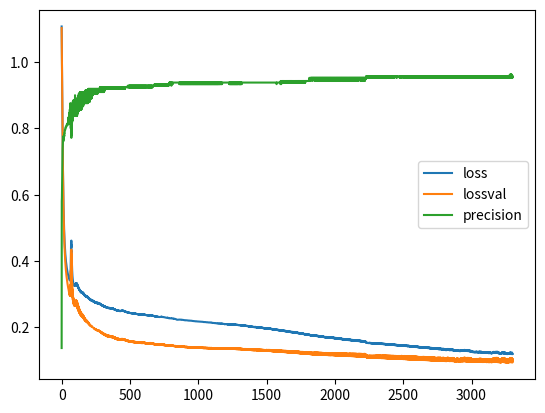

The script that saved this image:
import numpy as np
import matplotlib.pyplot as plt


# Generador basado en ejemplo del curso CS231 de Stanford:
# CS231n Convolutional Neural Networks for Visual Recognition
# (https://cs231n.github.io/neural-networks-case-study/)
def generar_datos_clasificacion(cantidad_ejemplos, cantidad_clases):
    FACTOR_ANGULO = 0.79
    AMPLITUD_ALEATORIEDAD = 0.1

    # Calculamos la cantidad de puntos por cada clase, asumiendo la misma cantidad para cada
    # una (clases balanceadas)
    n = int(cantidad_ejemplos / cantidad_clases)

    # Entradas: 2 columnas (x1 y x2)
    x = np.zeros((cantidad_ejemplos, 2))
    #x es 
    # Salida deseada ("target"): 1 columna que contendra la clase correspondiente (codificada como un entero)
    t = np.zeros(cantidad_ejemplos, dtype="uint8")  # 1 columna: la clase correspondiente (t -> "target")
    # t es
    randomgen = np.random.default_rng()

    # Por cada clase (que va de 0 a cantidad_clases)...
    for clase in range(cantidad_clases):
        # Tomando la ecuacion parametrica del circulo (x = r * cos(t), y = r * sin(t)), generamos
        # radios distribuidos uniformemente entre 0 y 1 para la clase actual, y agregamos un poco de
        # aleatoriedad
        radios = np.linspace(0, 1, n) + AMPLITUD_ALEATORIEDAD * randomgen.standard_normal(
            size=n)  # np.linspace(0, 1, n) es un vector de n elementos entre 0 y 1/ randomgen.standard_normal(size=n) es un vector de n elementos aleatorios con distribucion normal, valores entre -1 y 1

        # ... y angulos distribuidos tambien uniformemente, con un desfasaje por cada clase
        angulos = np.linspace(clase * np.pi * FACTOR_ANGULO, (clase + 1) * np.pi * FACTOR_ANGULO,
                              n)  # np.linspace(clase * np.pi * FACTOR_ANGULO, (clase + 1) * np.pi * FACTOR_ANGULO, n) realiza una particion de n elementos entre clase * np.pi * FACTOR_ANGULO y (clase + 1) * np.pi * FACTOR_ANGULO, en valores: clase * np.pi * FACTOR_ANGULO, clase * np.pi * FACTOR_ANGULO + (1 * np.pi * FACTOR_ANGULO - clase * np.pi * FACTOR_ANGULO) / (n - 1), clase * np.pi * FACTOR_ANGULO + 2 * (1 * np.pi * FACTOR_ANGULO - clase * np.pi * FACTOR_ANGULO) / (n - 1), ..., (clase + 1) * np.pi * FACTOR_ANGULO

        # Generamos un rango con los subindices de cada punto de esta clase. Este rango se va
        # desplazando para cada clase: para la primera clase los indices estan en [0, n-1], para
        # la segunda clase estan en [n, (2 * n) - 1], etc.
        indices = range(clase * n, (clase + 1) * n)

        # Generamos las "entradas", los valores de las variables independientes. Las variables:
        # radios, angulos e indices tienen n elementos cada una, por lo que le estamos agregando
        # tambien n elementos a la variable x (que incorpora ambas entradas, x1 y x2)
        x1 = radios * np.sin(angulos)
        x2 = radios * np.cos(angulos)
        x[indices] = np.c_[x1, x2]
        #np.c es una funcion que concatena vectores, en este caso concatena x1 y x2, es decir, x[indices] = [x1, x2]
        # Guardamos el valor de la clase que le vamos a asociar a las entradas x1 y x2 que acabamos
        # de generar
        t[indices] = clase

        #t es un vector de 100 elementos, cada elemento es un entero entre 0 y 2, se relaciona con x, por ejemplo, x[0] tiene como salida deseada t[0] = 0, x[1] tiene como salida deseada t[1] = 0, ..., x[99] tiene como salida deseada t[99] = 2

    return x, t


def inicializar_pesos(n_entrada, n_capa_2, n_capa_3):  # n_entrada = 2, n_capa_2 = 25, n_capa_3 = 3
    # Inicializamos los pesos de la red con valores aleatorios con distribucion normal
    # (media = 0, desvio estandar = 0.1)

    randomgen = np.random.default_rng()  # np.random.default_rng() es un generador de numeros aleatorios

    w1 = 0.1 * randomgen.standard_normal((n_entrada,
                                          n_capa_2))  # np.random.standard_normal((n_entrada, n_capa_2)) es una matriz de n_entrada filas y n_capa_2 columnas con valores aleatorios con distribucion normal, media = 0, desvio estandar = 1
    b1 = 0.1 * randomgen.standard_normal((1,
                                          n_capa_2))  # np.random.standard_normal((1, n_capa_2)) es una matriz de 1 fila y n_capa_2 columnas con valores aleatorios con distribucion normal, media = 0, desvio estandar = 1

    w2 = 0.1 * randomgen.standard_normal((n_capa_2,
                                          n_capa_3))  # ramdomgen.standard_normal((n_capa_2, n_capa_3)) es una matriz de n_capa_2 filas y n_capa_3 columnas con valores aleatorios con distribucion normal, media = 0, desvio estandar = 1
    b2 = 0.1 * randomgen.standard_normal((1,
                                          n_capa_3))  # np.random.standard_normal((1,n_capa_3)) es una matriz de 1 fila y n_capa_3 columnas con valores aleatorios con distribucion normal, media = 0, desvio estandar = 1

    return {"w1": w1, "b1": b1, "w2": w2, "b2": b2}


def ejecutar_adelante(x, pesos):
    # Funcion de entrada (a.k.a. "regla de propagacion") para la primera capa oculta
    z = x.dot(pesos["w1"]) + pesos[
        "b1"]  # x.dot es un producto matricial, dot es de la libreria numpy, se usa para multiplicar matrices

    # Funcion de activacion ReLU para la capa oculta (h -> "hidden")
    h = np.maximum(0,
                   z)  # np.maximum(0, z) es una funcion que devuelve el maximo entre 0 y z, esto se hace porque la funcion de activacion ReLU es max(0, z), la funcion de activacion ReLU es la funcion de activacion de la capa oculta, con funcion de activacion nos referimos a la funcion que se le aplica a la funcion de entrada de la capa oculta, la funcion de entrada de la capa oculta es z

    # Salida de la red (funcion de activacion lineal). Esto incluye la salida de todas
    # las neuronas y para todos los ejemplos proporcionados
    y = h.dot(pesos["w2"]) + pesos["b2"]

    return {"z": z, "h": h, "y": y}


def clasificar(x, pesos):
    # Corremos la red "hacia adelante"
    resultados_feed_forward = ejecutar_adelante(x, pesos)

    # Buscamos la(s) clase(s) con scores mas altos (en caso de que haya mas de una con
    # el mismo score estas podrian ser varias). Dado que se puede ejecutar en batch (x
    # podria contener varios ejemplos), buscamos los maximos a lo largo del axis=1
    # (es decir, por filas)
    max_scores = np.argmax(resultados_feed_forward["y"], axis=1)

    # Tomamos el primero de los maximos (podria usarse otro criterio, como ser eleccion aleatoria)
    # Nuevamente, dado que max_scores puede contener varios renglones (uno por cada ejemplo),
    # retornamos la primera columna
    return max_scores


# x: n entradas para cada uno de los m ejemplos(nxm)
# t: salida correcta (target) para cada uno de los m ejemplos (m x 1)
# pesos: pesos (W y b)
def train(x, t, pesos, learning_rate, epochs):  # train es una funcion que recibe 5 parametros, x, t, pesos, learning_rate y epochs, realiza el entrenamiento de la red neuronal con los datos de entrada x y la salida correcta t, los pesos de la red se encuentran en el diccionario pesos, el learning_rate es la tasa de aprendizaje y epochs es la cantidad de iteraciones que se realizan para entrenar la red
    # Cantidad de filas (i.e. cantidad de ejemplos)
    

    numero_clases = 3
    numero_ejemplos = 300

    lista_loss = []
    lista_lossval = []
    lista_precision_prueba = []

    xnew, tnew = generar_datos_clasificacion(numero_ejemplos, numero_clases)
    xnew2, tnew2 = generar_datos_clasificacion(numero_ejemplos, numero_clases)
    x_precision, t_precision, x_pruebapresc, t_pruebaprec = dividir_conjunto_de_datos(xnew, tnew, 0.7)
    x_val, t_val, x_pruebaval, t_pruebaval = dividir_conjunto_de_datos(xnew2, tnew2, 0.7)

    best_loss = float("inf")
    best_accuracy = 0
    patience = 0
    validation_frequency=100


    for i in range(epochs):
        m = np.size(x, 0)
        
        # LOSS
        y,h,z,loss,p =  calcular_loss(x, t, pesos)
        _,_,_,lossval,_ = calcular_loss(x_val, t_val, pesos)
        #guardo los valores de loss en una lista para graficarlos
        lista_loss.append(loss)
        lista_lossval.append(lossval)
        ##################################################################################Calculo de Precision#########################################################################################

        # # e. calculo accuracy con val de train
        # predicciones = clasificar(x, pesos)
        # precision = np.mean(predicciones == t)

        # e. calculo accuracy con datos de precision
        predicciones_precision = clasificar(x_precision, pesos)
        precision_prueba = np.mean(predicciones_precision == t_precision)

        

        #guardamos la precision prueba en una lista para graficarla
        lista_precision_prueba.append(precision_prueba)

        # f.se agrega parada temprana, con un conjunto distinto al de entrenamiento (validacion), se verifica el valor de loss o de accuracy cada N epochs (donde N es un parámetro de configuración) utilizando el conjunto de validación, y se detiene el entrenamiento en caso de que estos valores hayan empeorado (se incluye una tolerancia para evitar cortar el entrenamiento por alguna oscilación propia del proceso de entrenamiento).
        if i % validation_frequency == 0:
            
            print(f"Epoch {i}: loss = {loss}, loss val = {lossval}, precision prueba= {precision_prueba}")
            # print(best_loss - loss)
           
            if lossval < best_loss:
                best_loss = lossval
                best_accuracy = precision_prueba
                patience = 0
            else:
                patience += 1
                print(f"patience-> {patience}")
                if patience > 2:
                    print(f"Early stopping (patience > 2) in epoch {i}")
                    break
            









 ##################################################################################Calculo de Precision#########################################################################################

        # Paso 4: Actualizar los pesos utilizando el algoritmo de backpropagation

        # Extraemos los pesos a variables locales
        w1 = pesos["w1"]
        b1 = pesos["b1"]
        w2 = pesos["w2"]
        b2 = pesos["b2"]

        # Ajustamos los pesos: Backpropagation
        dL_dy = p  # Para todas las salidas, L' = p (la probabilidad)...
        dL_dy[range(m), t] -= 1  # ... excepto para la clase correcta
        dL_dy /= m

        dL_dw2 = h.T.dot(dL_dy)  # Ajuste para w2
        dL_db2 = np.sum(dL_dy, axis=0, keepdims=True)  # Ajuste para b2

        dL_dh = dL_dy.dot(w2.T)

        dL_dz = dL_dh  # El calculo dL/dz = dL/dh * dh/dz. La funcion "h" es la funcion de activacion de la capa oculta,
        dL_dz[z <= 0] = 0  # para la que usamos ReLU. La derivada de la funcion ReLU: 1(z > 0) (0 en otro caso)

        dL_dw1 = x.T.dot(dL_dz)  # Ajuste para w1
        dL_db1 = np.sum(dL_dz, axis=0, keepdims=True)  # Ajuste para b1

        # Aplicamos el ajuste a los pesos
        w1 += -learning_rate * dL_dw1
        b1 += -learning_rate * dL_db1
        w2 += -learning_rate * dL_dw2
        b2 += -learning_rate * dL_db2

        # Actualizamos la estructura de pesos
        # Extraemos los pesos a variables locales
        pesos["w1"] = w1
        pesos["b1"] = b1
        pesos["w2"] = w2
        pesos["b2"] = b2



    #graficamos loss, lossval y precision en una misma ventana
    plt.plot(lista_loss, label="loss")
    plt.plot(lista_lossval, label="lossval")
    plt.plot(lista_precision_prueba, label="precision")
    plt.legend()
    plt.show()



        #graficamos los datos


def iniciar(numero_clases, numero_ejemplos, graficar_datos):
    # Generamos datos
    x, t = generar_datos_clasificacion(numero_ejemplos, numero_clases)
    x_entrenamiento, t_entrenamiento, x_prueba, t_prueba = dividir_conjunto_de_datos(x, t, 0.7)

    # Graficamos los datos si es necesario
    if graficar_datos:
        # Parametro: "c": color (un color distinto para cada clase en t)
        plt.scatter(x[:, 0], x[:, 1], c=t)
        plt.show()

    # Inicializa pesos de la red
    NEURONAS_CAPA_OCULTA = 100
    NEURONAS_ENTRADA = 2
    pesos = inicializar_pesos(n_entrada=NEURONAS_ENTRADA, n_capa_2=NEURONAS_CAPA_OCULTA, n_capa_3=numero_clases)

    # Entrena
    LEARNING_RATE = 1
    EPOCHS = 10000
    train(x_entrenamiento, t_entrenamiento, pesos, LEARNING_RATE, EPOCHS)

##################################################################################Calculo de Precision#########################################################################################
def dividir_conjunto_de_datos(x, t, porcentaje_entrenamiento):
# Calculamos la cantidad de ejemplos a usar para entrenamiento
    cantidad_entrenamiento = int(np.size(x, 0) * porcentaje_entrenamiento) # np.size(x, 0) es la cantidad de filas de x, np.size retorna el tamaño de la matriz

    # Mezclamos los datos
    indices = np.random.permutation(np.size(x, 0))
    x = x[indices]
    t = t[indices]

    # Dividimos los datos
    x_entrenamiento = x[0:cantidad_entrenamiento]
    t_entrenamiento = t[0:cantidad_entrenamiento]
    x_prueba = x[cantidad_entrenamiento:]
    t_prueba = t[cantidad_entrenamiento:]

    return x_entrenamiento, t_entrenamiento, x_prueba, t_prueba
##################################################################################Calculo de Loss#########################################################################################
def calcular_loss(x, t, pesos):
    m = np.size(x, 0)
    resultados_feed_forward = ejecutar_adelante(x, pesos)
    y = resultados_feed_forward["y"]
    h = resultados_feed_forward["h"]
    z = resultados_feed_forward["z"]

    # LOSS
    # a. Exponencial de todos los scores
    exp_scores = np.exp(y)

    # b. Suma de todos los exponenciales de los scores, fila por fila (ejemplo por ejemplo).
    #    Mantenemos las dimensiones (indicamos a NumPy que mantenga la segunda dimension del
    #    arreglo, aunque sea una sola columna, para permitir el broadcast correcto en operaciones
    #    subsiguientes)
    sum_exp_scores = np.sum(exp_scores, axis=1, keepdims=True)

    # c. "Probabilidades": normalizacion de las exponenciales del score de cada clase (dividiendo por
    #    la suma de exponenciales de todos los scores), fila por fila
    p = exp_scores / sum_exp_scores



    # d. Calculo de la funcion de perdida global. Solo se usa la probabilidad de la clase correcta,
    #    que tomamos del array t ("target")
    loss = (1 / m) * np.sum(-np.log(p[range(m), t]))
    return y,h,z,loss,p



iniciar(numero_clases=3, numero_ejemplos=300, graficar_datos=False)


#Preguntas para consulta>>>>>>>>> Como tratar los nuevos conjuntos de datos? x, x_prueba, x_validacion, x_entrenamiento, t_entrenamiento
#Preguntas para consulta>>>>>>>>> Es correcto el if que estoy usando como criterio de parada o como lo deberia escribir?